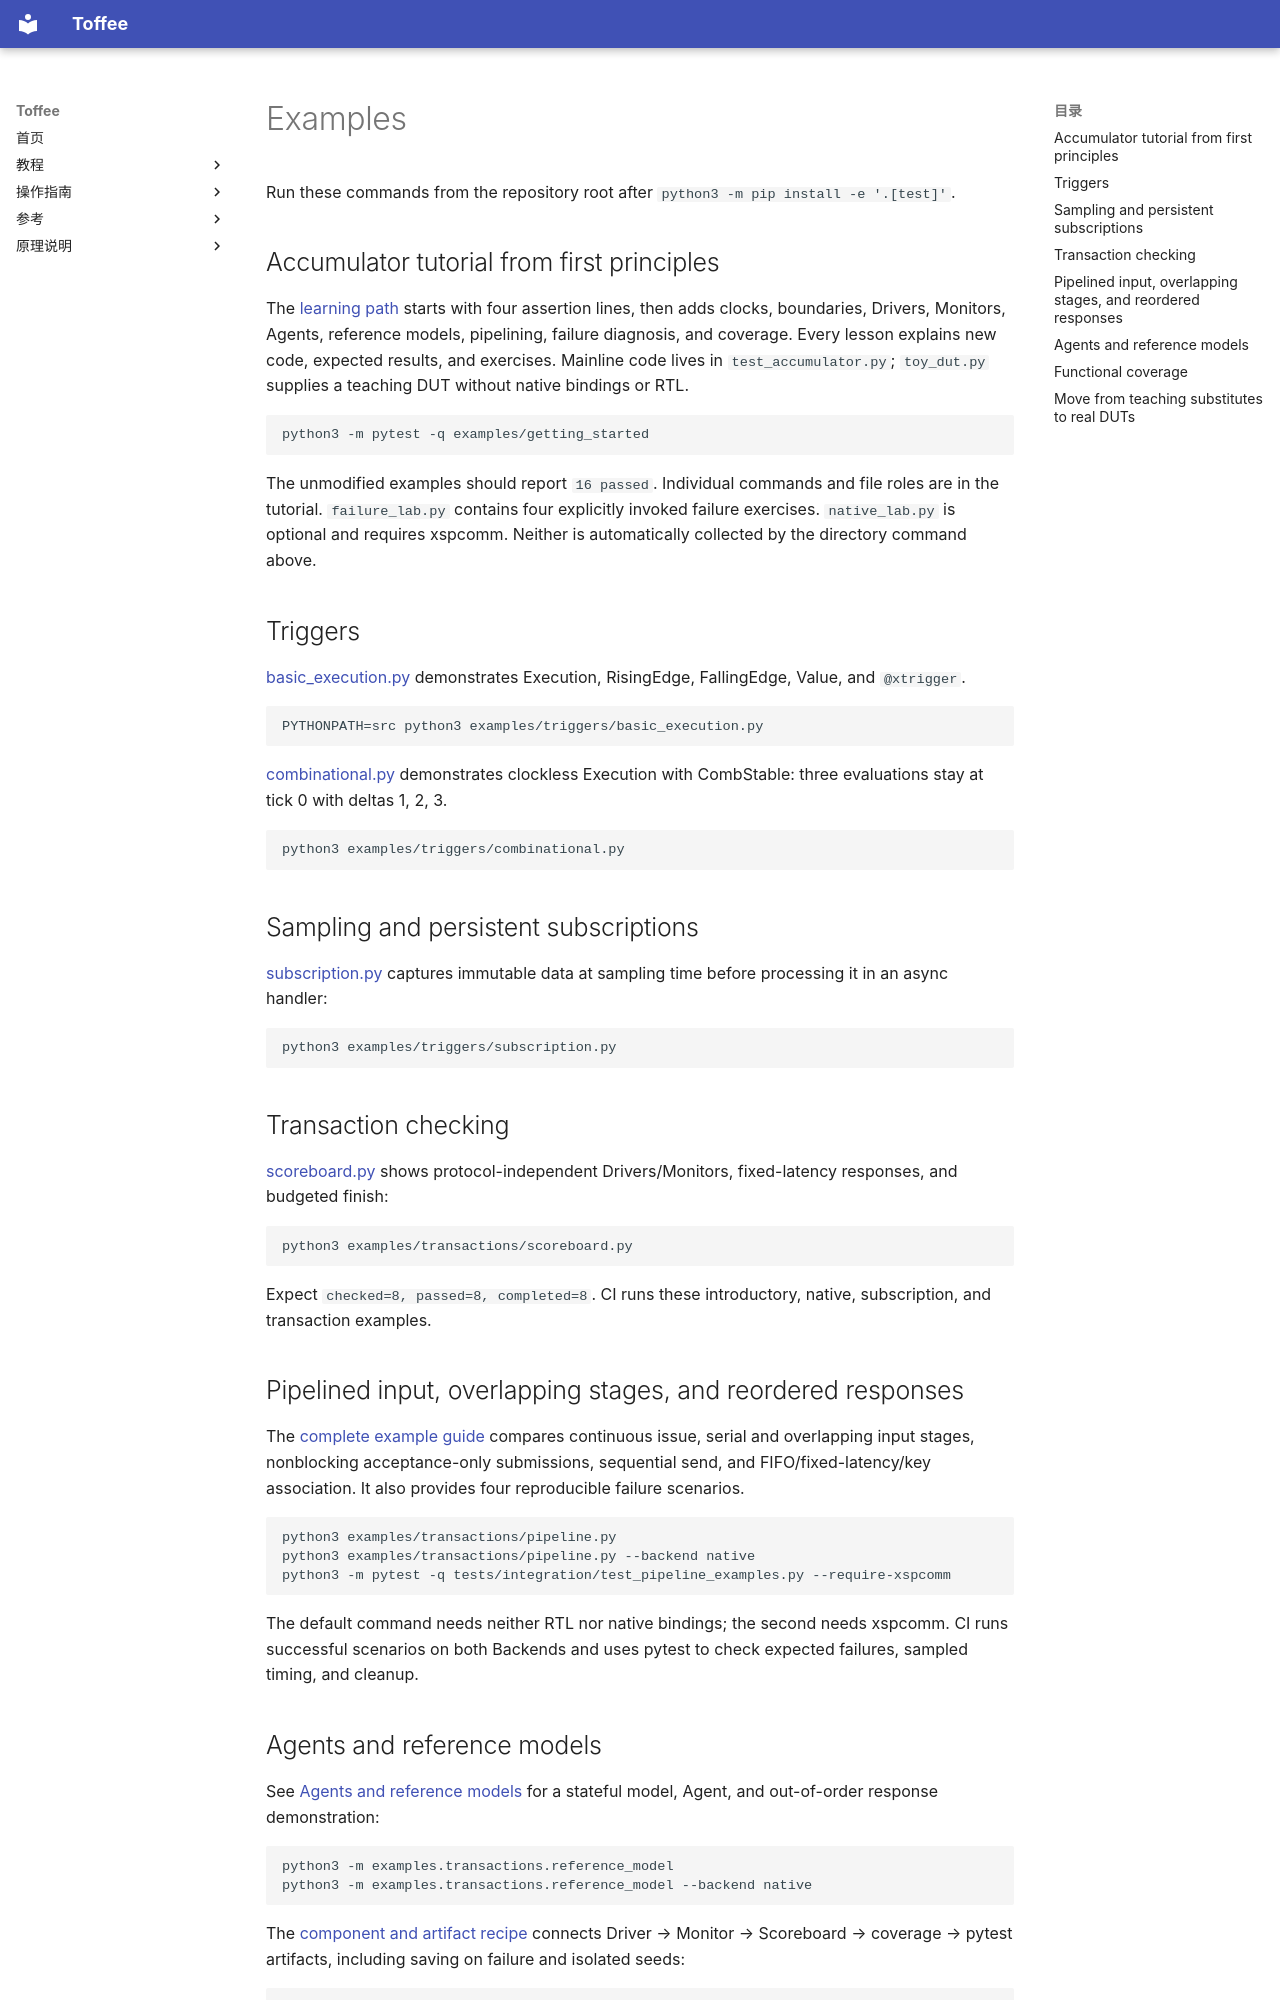

repository: XS-MLVP/toffee · page: en/examples/index.html · generator: mkdocs

# Examples

Run these commands from the repository root after `python3 -m pip install -e '.[test]'`.

## Accumulator tutorial from first principles

The [learning path](getting-started/index.md) starts with four assertion lines, then adds clocks,
boundaries, Drivers, Monitors, Agents, reference models, pipelining, failure diagnosis, and coverage.
Every lesson explains new code, expected results, and exercises. Mainline code lives in
`test_accumulator.py`; `toy_dut.py` supplies a teaching DUT without native bindings or RTL.

```bash
python3 -m pytest -q examples/getting_started
```

The unmodified examples should report `16 passed`. Individual commands and file roles are in
the tutorial. `failure_lab.py` contains four explicitly invoked failure exercises. `native_lab.py`
is optional and requires xspcomm. Neither is automatically collected by the directory command above.

## Triggers

[basic_execution.py](https://github.com/XS-MLVP/toffee/blob/main/examples/triggers/basic_execution.py)
demonstrates Execution, RisingEdge, FallingEdge, Value, and `@xtrigger`.

```bash
PYTHONPATH=src python3 examples/triggers/basic_execution.py
```

[combinational.py](https://github.com/XS-MLVP/toffee/blob/main/examples/triggers/combinational.py)
demonstrates clockless Execution with CombStable: three evaluations stay at tick 0 with deltas 1, 2, 3.

```bash
python3 examples/triggers/combinational.py
```

## Sampling and persistent subscriptions

[subscription.py](https://github.com/XS-MLVP/toffee/blob/main/examples/triggers/subscription.py)
captures immutable data at sampling time before processing it in an async handler:

```bash
python3 examples/triggers/subscription.py
```

## Transaction checking

[scoreboard.py](https://github.com/XS-MLVP/toffee/blob/main/examples/transactions/scoreboard.py)
shows protocol-independent Drivers/Monitors, fixed-latency responses, and budgeted finish:

```bash
python3 examples/transactions/scoreboard.py
```

Expect `checked=8, passed=8, completed=8`. CI runs these introductory, native, subscription, and
transaction examples.

## Pipelined input, overlapping stages, and reordered responses

The [complete example guide](guides/pipeline-examples.md) compares continuous issue, serial and
overlapping input stages, nonblocking acceptance-only submissions, sequential send, and
FIFO/fixed-latency/key association. It also provides four reproducible failure scenarios.

```bash
python3 examples/transactions/pipeline.py
python3 examples/transactions/pipeline.py --backend native
python3 -m pytest -q tests/integration/test_pipeline_examples.py --require-xspcomm
```

The default command needs neither RTL nor native bindings; the second needs xspcomm. CI runs
successful scenarios on both Backends and uses pytest to check expected failures, sampled timing,
and cleanup.

## Agents and reference models

See [Agents and reference models](guides/agents-and-reference-models.md) for a stateful model,
Agent, and out-of-order response demonstration:

```bash
python3 -m examples.transactions.reference_model
python3 -m examples.transactions.reference_model --backend native
```

The [component and artifact recipe](guides/verification-flow.md) connects Driver → Monitor →
Scoreboard → coverage → pytest artifacts, including saving on failure and isolated seeds:

```bash
python3 -m pytest -q -s examples/transactions/test_pipeline_coverage.py
```
